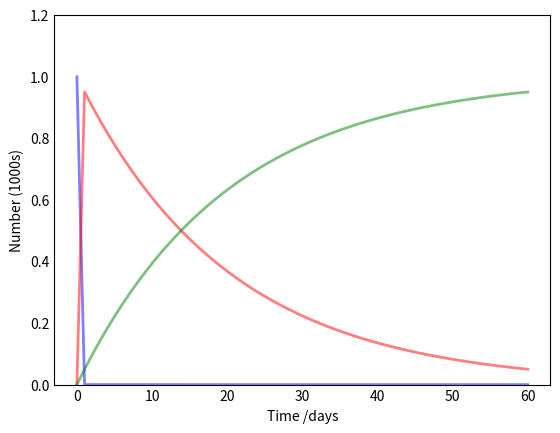

Write Python code to recreate this figure. (Note: this script raises an exception after producing the figure.)
import numpy as np
from scipy.integrate import odeint
import matplotlib.pyplot as plt

# Total population, N.
N = 1000
# Initial number of infected and recovered individuals, I0 and R0.
I0, R0 = 1, 0
# Everyone else, S0, is susceptible to infection initially.
S0 = N - I0 - R0
# Contact rate, beta, and mean recovery rate, gamma, (in 1/days).
beta, gamma = 3.5, 1./20 
k=2
# A grid of time points (in days)
t = np.linspace(0,60,60)

# The SIR model differential equations.
def deriv(y, t, N, beta, gamma,k):
    S, I, R = y
    dSdt = -beta * (S**k)* I / N
    dIdt = beta * (S**k)* I / N - gamma * I
    dRdt = gamma * I
    return dSdt, dIdt, dRdt

# Initial conditions vector
y0 = S0, I0, R0
# Integrate the SIR equations over the time grid, t.
ret = odeint(deriv, y0, t, args=(N, beta, gamma,k))
S, I, R = ret.T

# Plot the data on three separate curves for S(t), I(t) and R(t)
fig = plt.figure(facecolor='w')
ax = fig.add_subplot(111,  axisbelow=True)
ax.plot(t, S/1000, 'b', alpha=0.5, lw=2, label='Susceptible')
ax.plot(t, I/1000, 'r', alpha=0.5, lw=2, label='Infected')
ax.plot(t, R/1000, 'g', alpha=0.5, lw=2, label='Recovered with immunity')
ax.set_xlabel('Time /days')
ax.set_ylabel('Number (1000s)')
ax.set_ylim(0,1.2)
ax.yaxis.set_tick_params(length=0)
ax.xaxis.set_tick_params(length=0)
ax.grid(b=True, which='major', c='w', lw=2, ls='-')
legend = ax.legend()
legend.get_frame().set_alpha(0.5)
for spine in ('top', 'right', 'bottom', 'left'):
    ax.spines[spine].set_visible(True)
plt.show()
